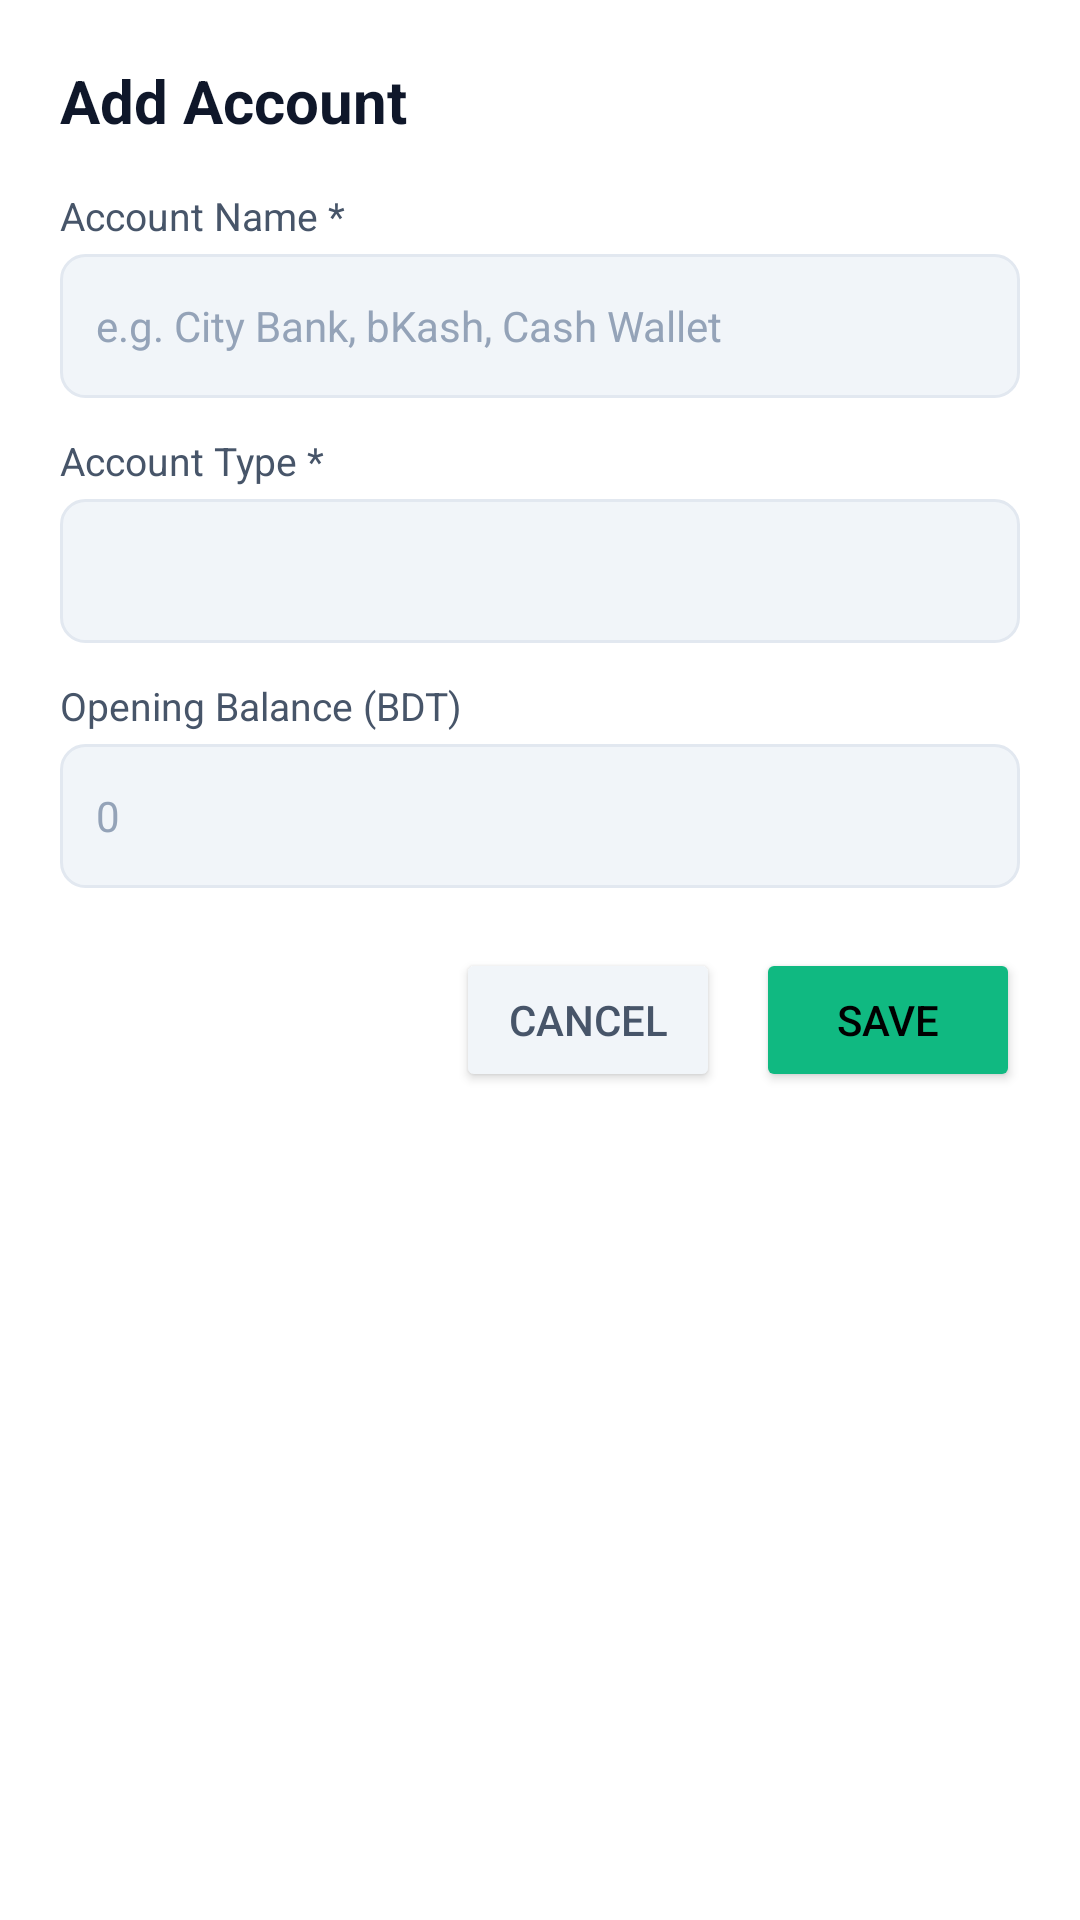

This screen was rendered from an Android layout file. Write that file and the resources it references.
<!-- AndroidManifest.xml: application theme Theme.Poyshakori -->
<!-- res/layout/dialog_add_account.xml -->
<?xml version="1.0" encoding="utf-8"?>
<LinearLayout xmlns:android="http://schemas.android.com/apk/res/android"
    android:layout_width="match_parent"
    android:layout_height="wrap_content"
    android:orientation="vertical"
    android:padding="20dp"
    android:background="@color/surface">

    <TextView
        android:id="@+id/tvAccountDialogTitle"
        android:layout_width="wrap_content"
        android:layout_height="wrap_content"
        android:text="@string/add_account"
        android:textColor="@color/text_primary"
        android:textSize="20sp"
        android:textStyle="bold"
        android:layout_marginBottom="16dp" />

    <TextView
        android:layout_width="wrap_content"
        android:layout_height="wrap_content"
        android:text="@string/account_name"
        android:textColor="@color/text_secondary"
        android:textSize="13sp"
        android:layout_marginBottom="4dp" />

    <EditText
        android:id="@+id/etAccountName"
        android:layout_width="match_parent"
        android:layout_height="48dp"
        android:hint="@string/account_name_hint"
        android:textSize="14sp"
        android:inputType="text"
        android:textColor="@color/text_primary"
        android:textColorHint="@color/text_muted"
        android:background="@drawable/bg_input_field"
        android:paddingHorizontal="12dp"
        android:layout_marginBottom="12dp" />

    <TextView
        android:layout_width="wrap_content"
        android:layout_height="wrap_content"
        android:text="@string/account_type"
        android:textColor="@color/text_secondary"
        android:textSize="13sp"
        android:layout_marginBottom="4dp" />

    <Spinner
        android:id="@+id/spinnerAccountType"
        android:layout_width="match_parent"
        android:layout_height="48dp"
        android:background="@drawable/bg_input_field"
        android:layout_marginBottom="12dp" />

    <TextView
        android:layout_width="wrap_content"
        android:layout_height="wrap_content"
        android:text="@string/initial_balance"
        android:textColor="@color/text_secondary"
        android:textSize="13sp"
        android:layout_marginBottom="4dp" />

    <EditText
        android:id="@+id/etInitialBalance"
        android:layout_width="match_parent"
        android:layout_height="48dp"
        android:hint="0"
        android:textSize="14sp"
        android:inputType="numberDecimal"
        android:textColor="@color/text_primary"
        android:textColorHint="@color/text_muted"
        android:background="@drawable/bg_input_field"
        android:paddingHorizontal="12dp"
        android:layout_marginBottom="20dp" />

    <LinearLayout
        android:layout_width="match_parent"
        android:layout_height="wrap_content"
        android:orientation="horizontal"
        android:gravity="end">

        <Button
            android:id="@+id/btnCancelAccount"
            android:layout_width="wrap_content"
            android:layout_height="wrap_content"
            android:text="@string/btn_cancel"
            android:textColor="@color/text_secondary"
            android:backgroundTint="@color/surface_variant"
            android:layout_marginEnd="12dp" />

        <Button
            android:id="@+id/btnSaveAccount"
            android:layout_width="wrap_content"
            android:layout_height="wrap_content"
            android:text="@string/btn_save"
            android:textColor="@color/black"
            android:backgroundTint="@color/primary" />
    </LinearLayout>

</LinearLayout>
<!-- resources referenced by this layout -->
<resources>
  <color name="black">#000000</color>
  <color name="primary">#10B981</color>
  <color name="surface">#FFFFFF</color>
  <color name="surface_variant">#F1F5F9</color>
  <color name="text_muted">#94A3B8</color>
  <color name="text_primary">#0F172A</color>
  <color name="text_secondary">#475569</color>
  <!-- drawable bg_input_field (drawable) -->
  <?xml version="1.0" encoding="utf-8"?>
  <shape xmlns:android="http://schemas.android.com/apk/res/android">
      <solid android:color="@color/surface_variant" />
      <corners android:radius="8dp" />
      <stroke android:width="1dp" android:color="@color/card_stroke" />
  </shape>
  <string name="account_name">Account Name *</string>
  <string name="account_name_hint">e.g. City Bank, bKash, Cash Wallet</string>
  <string name="account_type">Account Type *</string>
  <string name="add_account">Add Account</string>
  <string name="btn_cancel">Cancel</string>
  <string name="btn_save">Save</string>
  <string name="initial_balance">Opening Balance (BDT)</string>
  <style name="Theme.Poyshakori" parent="Theme.MaterialComponents.DayNight.NoActionBar">
          
          <item name="colorPrimary">@color/primary</item>
          <item name="colorPrimaryVariant">@color/primary_dark</item>
          <item name="colorOnPrimary">@color/white</item>
          
          
          <item name="colorSecondary">@color/primary_light</item>
          <item name="colorSecondaryVariant">@color/primary</item>
          <item name="colorOnSecondary">@color/black</item>
          
          
          <item name="android:colorBackground">@color/background</item>
          <item name="colorSurface">@color/surface</item>
          <item name="colorOnSurface">@color/text_primary</item>
          
          
          <item name="android:statusBarColor">@color/background</item>
          <item name="android:navigationBarColor">@color/surface</item>
          <item name="android:windowLightStatusBar" tools:targetApi="m">true</item>
      </style>
  <color name="card_stroke">#E2E8F0</color>
  <color name="primary_dark">#059669</color>
  <color name="white">#FFFFFF</color>
  <color name="primary_light">#6EE7B7</color>
  <color name="background">#F8FAFC</color>
</resources>
